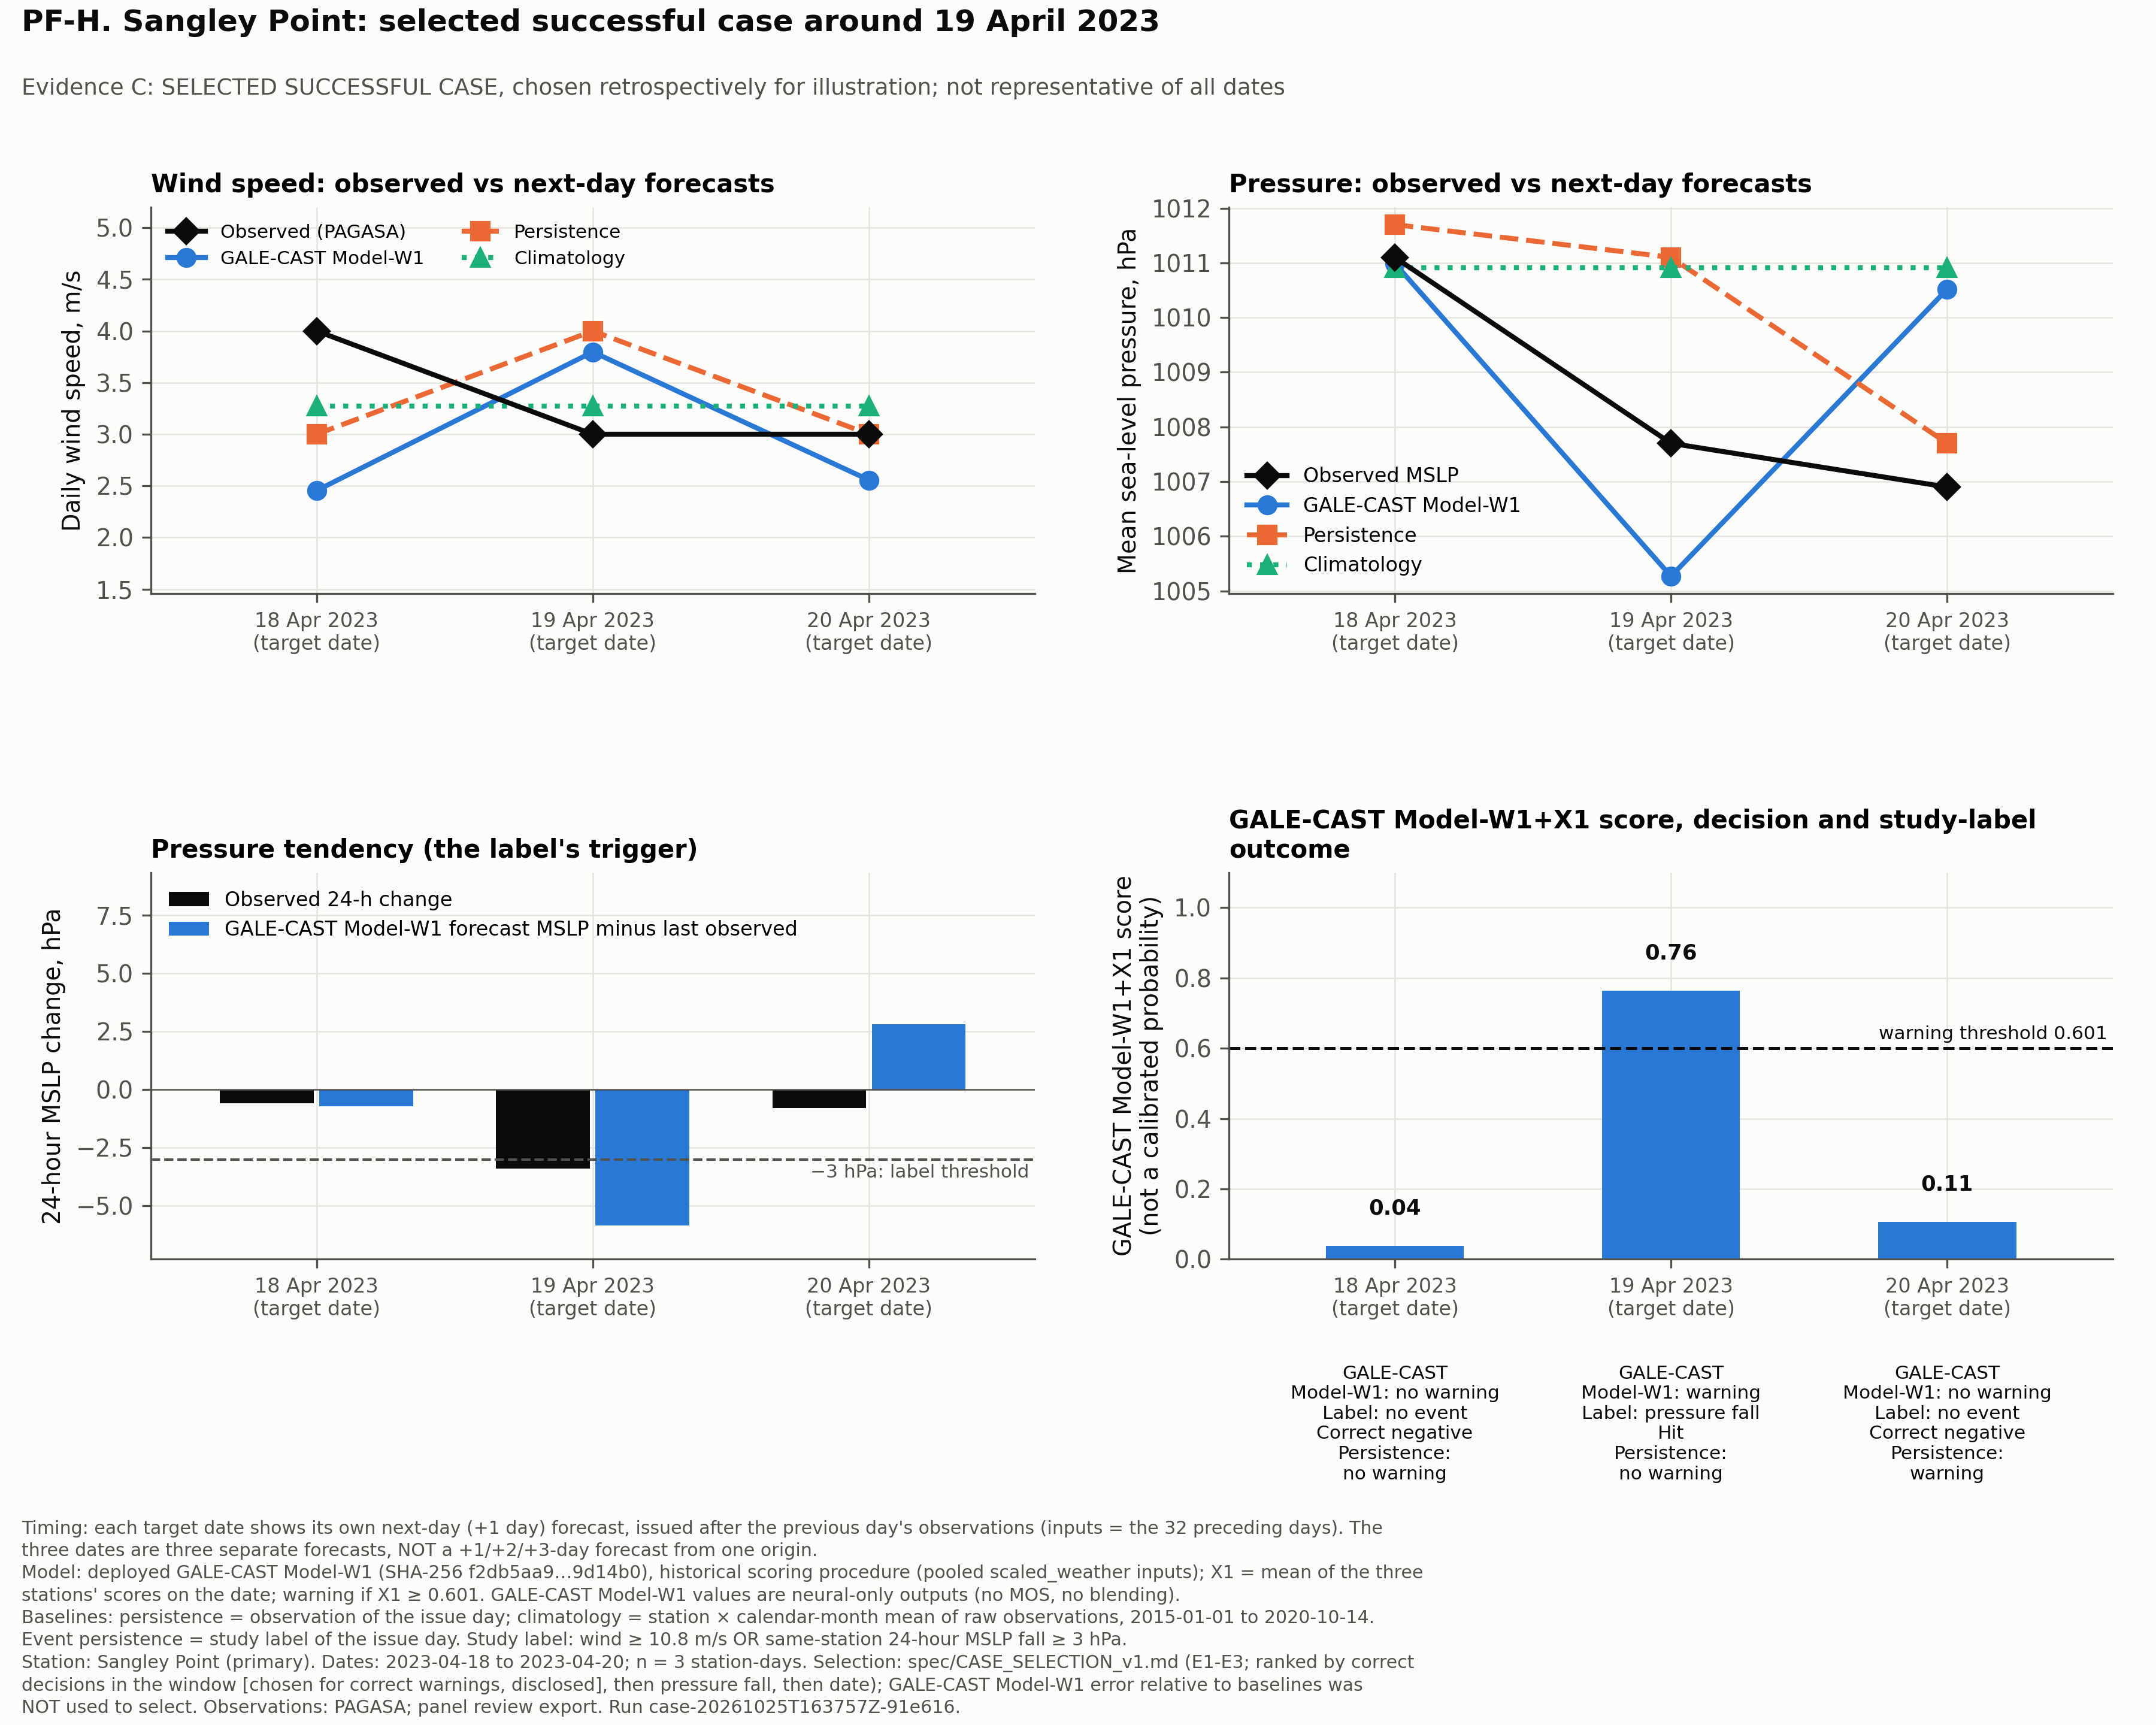

The file beside this chart, header and first rows:
station, date, issue_date, y, prob, GALE-CAST Model-W1_wind, GALE-CAST Model-W1_humidity, GALE-CAST Model-W1_rainfall, GALE-CAST Model-W1_mslp, x1, L, L_wind, L_press, proc_wind_d, proc_wind_t, E_persist, E_clim, obs_wind, pers_wind, clim_wind, obs_humidity, pers_humidity, clim_humidity, obs_rainfall
Sangley Point, 2023-04-18, 2023-04-17, 0, 0.0398, 2.455, 80.63, 1.699, 1011, 0.03804, 0, 0, 0, 4, 3, 0, 0.0, 4.0, 3.0, 3.272, 69.0, 73.0, 70.43, 0.0
Sangley Point, 2023-04-19, 2023-04-18, 1, 0.7789, 3.797, 87.14, 10.36, 1005, 0.7632, 1, 0, 1, 3, 4, 0, 0.0, 3.0, 4.0, 3.272, 65.0, 69.0, 70.43, 0.0
Sangley Point, 2023-04-20, 2023-04-19, 0, 0.1081, 2.556, 81.41, 2.066, 1011, 0.1056, 0, 0, 0, 3, 3, 1, 0.0, 3.0, 3.0, 3.272, 68.0, 65.0, 70.43, 0.0
